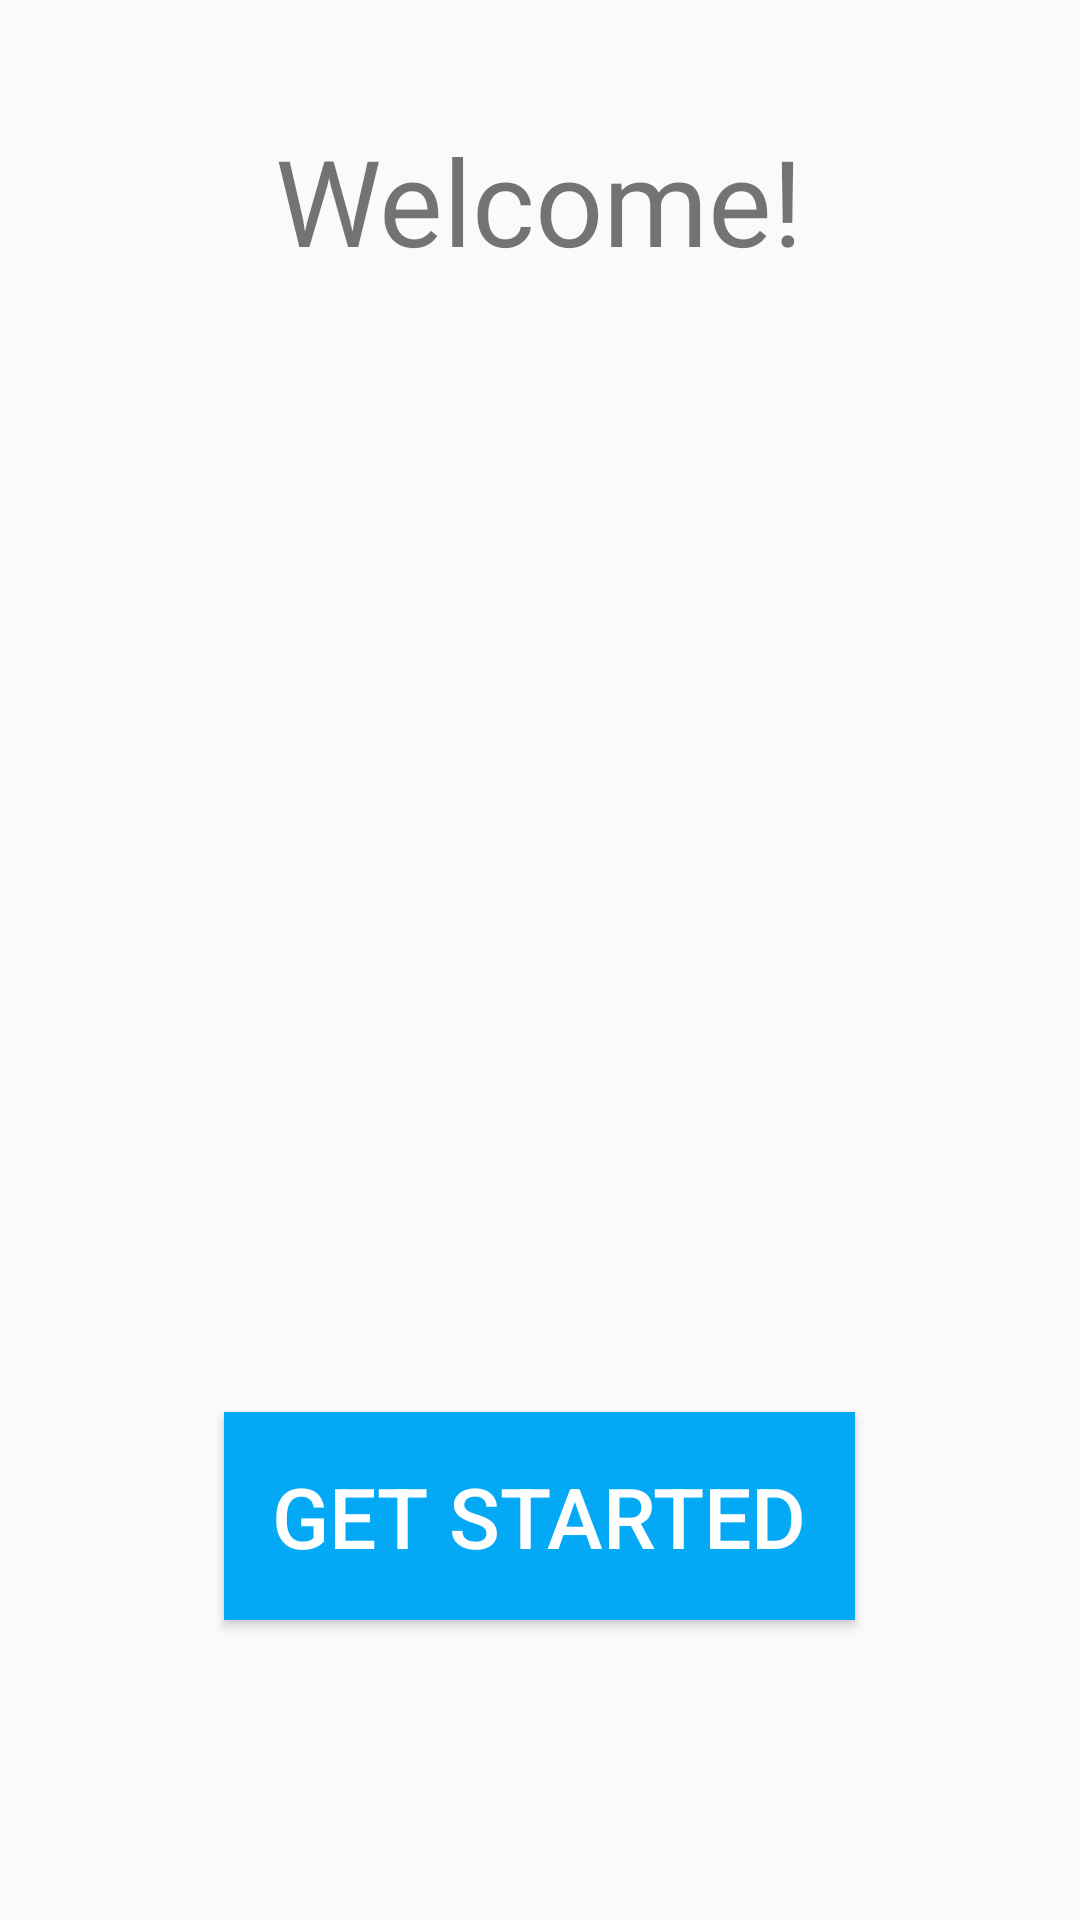

Here is an Android app screen rendered from its layout file. Give the layout XML and the strings, colors and styles it references.
<!-- AndroidManifest.xml: application theme AppTheme -->
<!-- res/layout/activity_welcome.xml -->
<?xml version="1.0" encoding="utf-8"?>
<RelativeLayout xmlns:android="http://schemas.android.com/apk/res/android"
    android:layout_width="match_parent"
    android:layout_height="match_parent">

    <TextView
        android:layout_width="wrap_content"
        android:layout_height="wrap_content"
        android:layout_centerInParent="true"
        android:layout_alignParentTop="true"
        android:layout_marginTop="40dp"
        android:textSize="40sp"
        android:text="@string/welcome"/>

    <Button
        android:layout_width="wrap_content"
        android:layout_height="wrap_content"
        android:layout_centerInParent="true"
        android:layout_alignParentBottom="true"
        android:layout_marginBottom="100dp"
        android:onClick="launchLoginActivity"
        android:textSize="28sp"
        android:padding="16dp"
        android:textColor="@color/white"
        android:background="@color/colorAccent"
        android:text="@string/get_started"/>


</RelativeLayout>
<!-- resources referenced by this layout -->
<resources>
  <color name="colorAccent">#03A9F4</color>
  <color name="white">#FFFFFF</color>
  <string name="get_started">Get Started</string>
  <string name="welcome">Welcome!</string>
  <style name="AppTheme" parent="Theme.AppCompat.Light.NoActionBar">
          
          <item name="android:actionButtonStyle">@style/ActionButtonStyle</item>
          <item name="colorPrimary">@color/colorPrimary</item>
          <item name="colorPrimaryDark">@color/colorPrimaryDark</item>
          <item name="colorAccent">@color/colorAccent</item>
          <item name="cardViewStyle">@style/CardView</item>
      </style>
  <style name="ActionButtonStyle" parent="@android:style/Widget.Holo.Light.ActionButton">
          <item name="android:minWidth">8dip</item>
          <item name="android:paddingStart">12dip</item>
          <item name="android:paddingEnd">8dip</item>
      </style>
  <color name="colorPrimary">#0fa981</color>
  <color name="colorPrimaryDark">#079664</color>
</resources>
